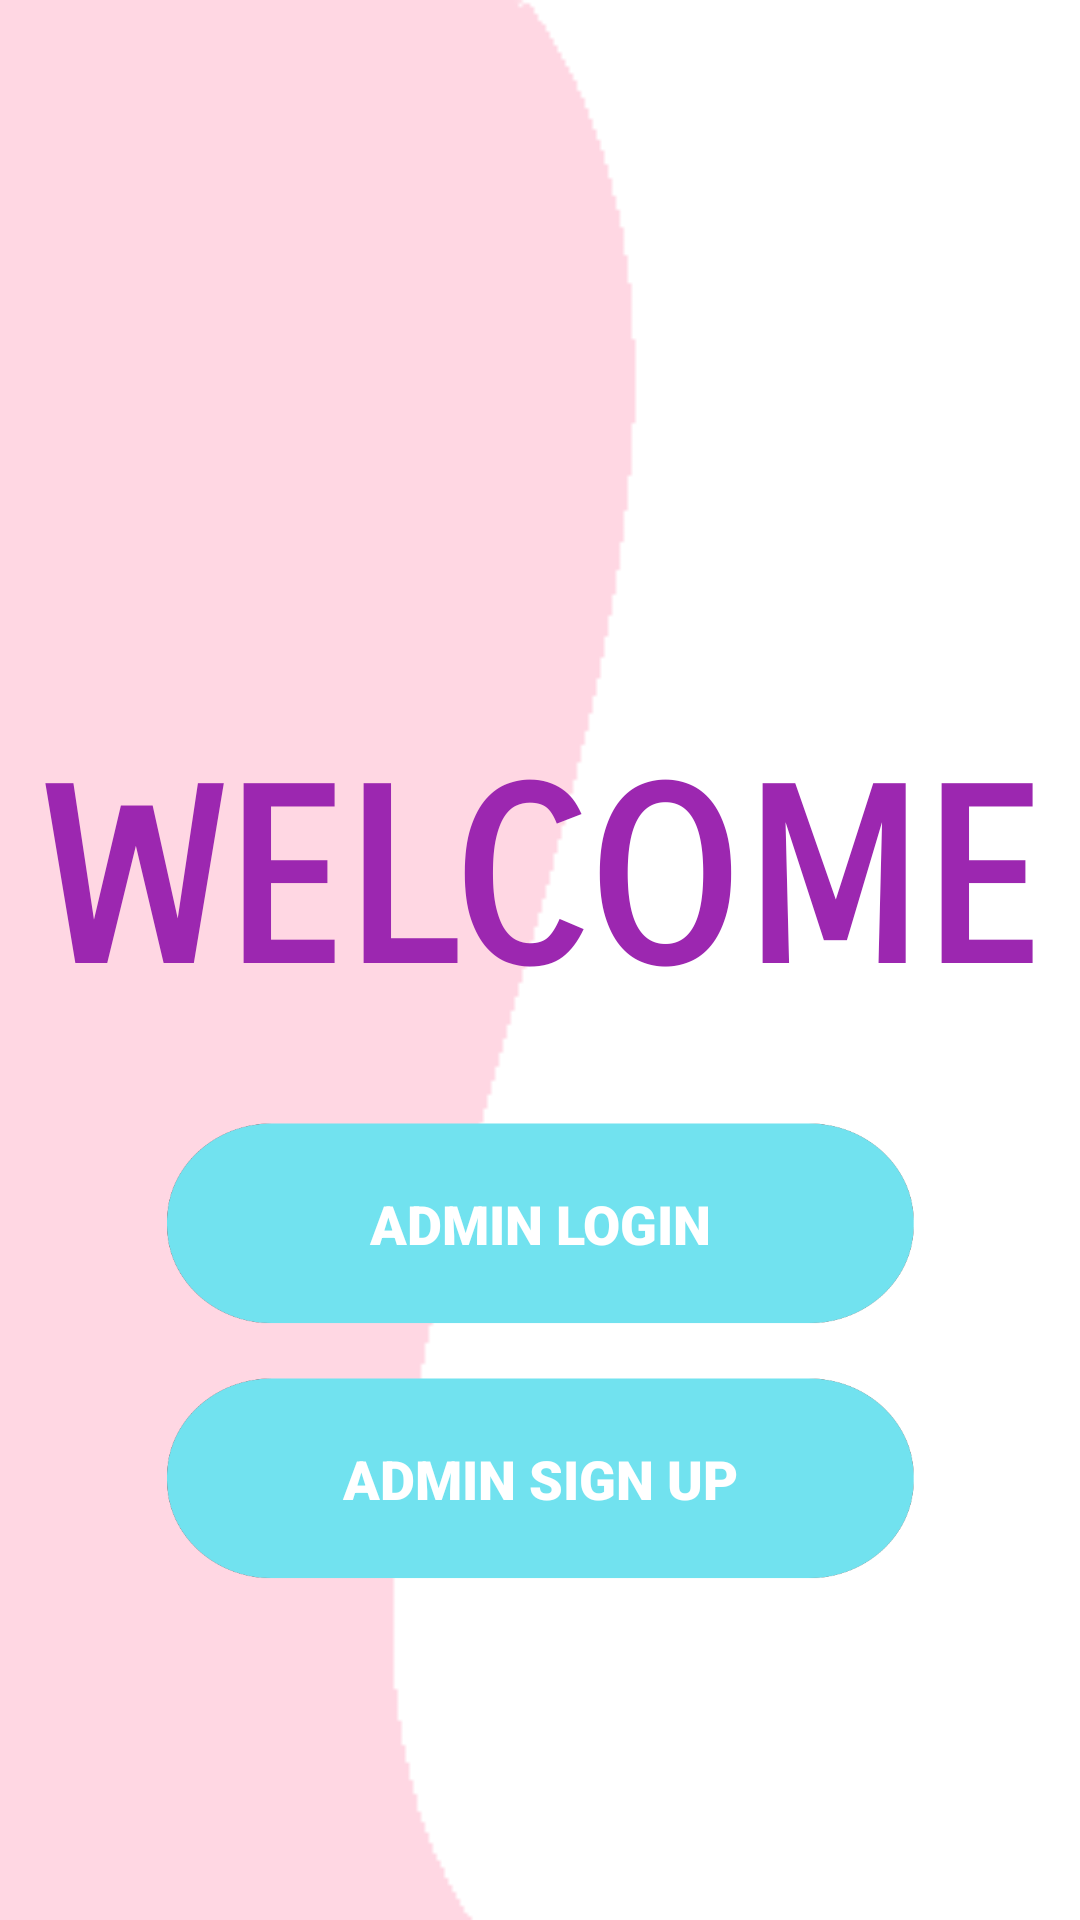

Android layout source for this screen:
<!-- AndroidManifest.xml: application theme Theme.AppCompat.Light.NoActionBar -->
<!-- res/layout/activity_firstpage.xml -->
<?xml version="1.0" encoding="utf-8"?>
<RelativeLayout xmlns:android="http://schemas.android.com/apk/res/android"
    xmlns:app="http://schemas.android.com/apk/res-auto"
    xmlns:tools="http://schemas.android.com/tools"
    android:layout_width="match_parent"
    android:layout_height="match_parent"
    android:id="@+id/relativelayout"
    android:background="@drawable/swip"
    tools:context=".firstpage">

    <LinearLayout
        android:layout_width="match_parent"
        android:layout_height="match_parent"
        android:gravity="center"
        android:orientation="vertical"
        tools:ignore="MissingConstraints">

        <ImageView
            android:id="@+id/imageView"
            android:layout_width="150dp"
            android:layout_height="150dp"
            android:layout_marginTop="-40dp"
            android:layout_marginBottom="10dp"
            android:src="@drawable/adminicon" />

        <TextView
            android:layout_width="387dp"
            android:layout_height="96dp"
            android:layout_marginTop="15dp"
            android:layout_gravity="center"
            android:layout_marginBottom="10dp"
            android:fontFamily="sans-serif-smallcaps"
            android:gravity="center"
            android:padding="10dp"
            android:text="WELCOME"
            android:textColor="#9C27B0"
            android:textSize="80dp"
            android:textStyle="bold" />

        <Button
            android:id="@+id/aa_btnLogin"
            android:layout_width="250dp"
            android:layout_marginTop="30dp"
            android:layout_height="70dp"
            android:layout_marginBottom="10dp"
            android:background="@drawable/btngreenishblue"
            android:fontFamily="sans-serif-black"
            android:padding="20dp"
            android:text="admin Login"
            android:textColor="@color/white"
            android:textSize="18sp" />

        <Button
            android:id="@+id/aa_btnSignUp"
            android:layout_width="250dp"
            android:layout_marginTop="5dp"
            android:layout_height="70dp"
            android:layout_marginBottom="10dp"
            android:background="@drawable/btngreenishblue"
            android:fontFamily="sans-serif-black"
            android:padding="20dp"
            android:text="admin Sign Up"
            android:textColor="@color/white"
            android:textSize="18sp" />
    </LinearLayout>


</RelativeLayout>
<!-- resources referenced by this layout -->
<resources>
  <color name="white">#FFFFFFFF</color>
  <!-- drawable btngreenishblue: png bitmap (drawable-v24, 24268 bytes) -->
  <!-- drawable swip: png bitmap (drawable, 2542 bytes) -->
</resources>
